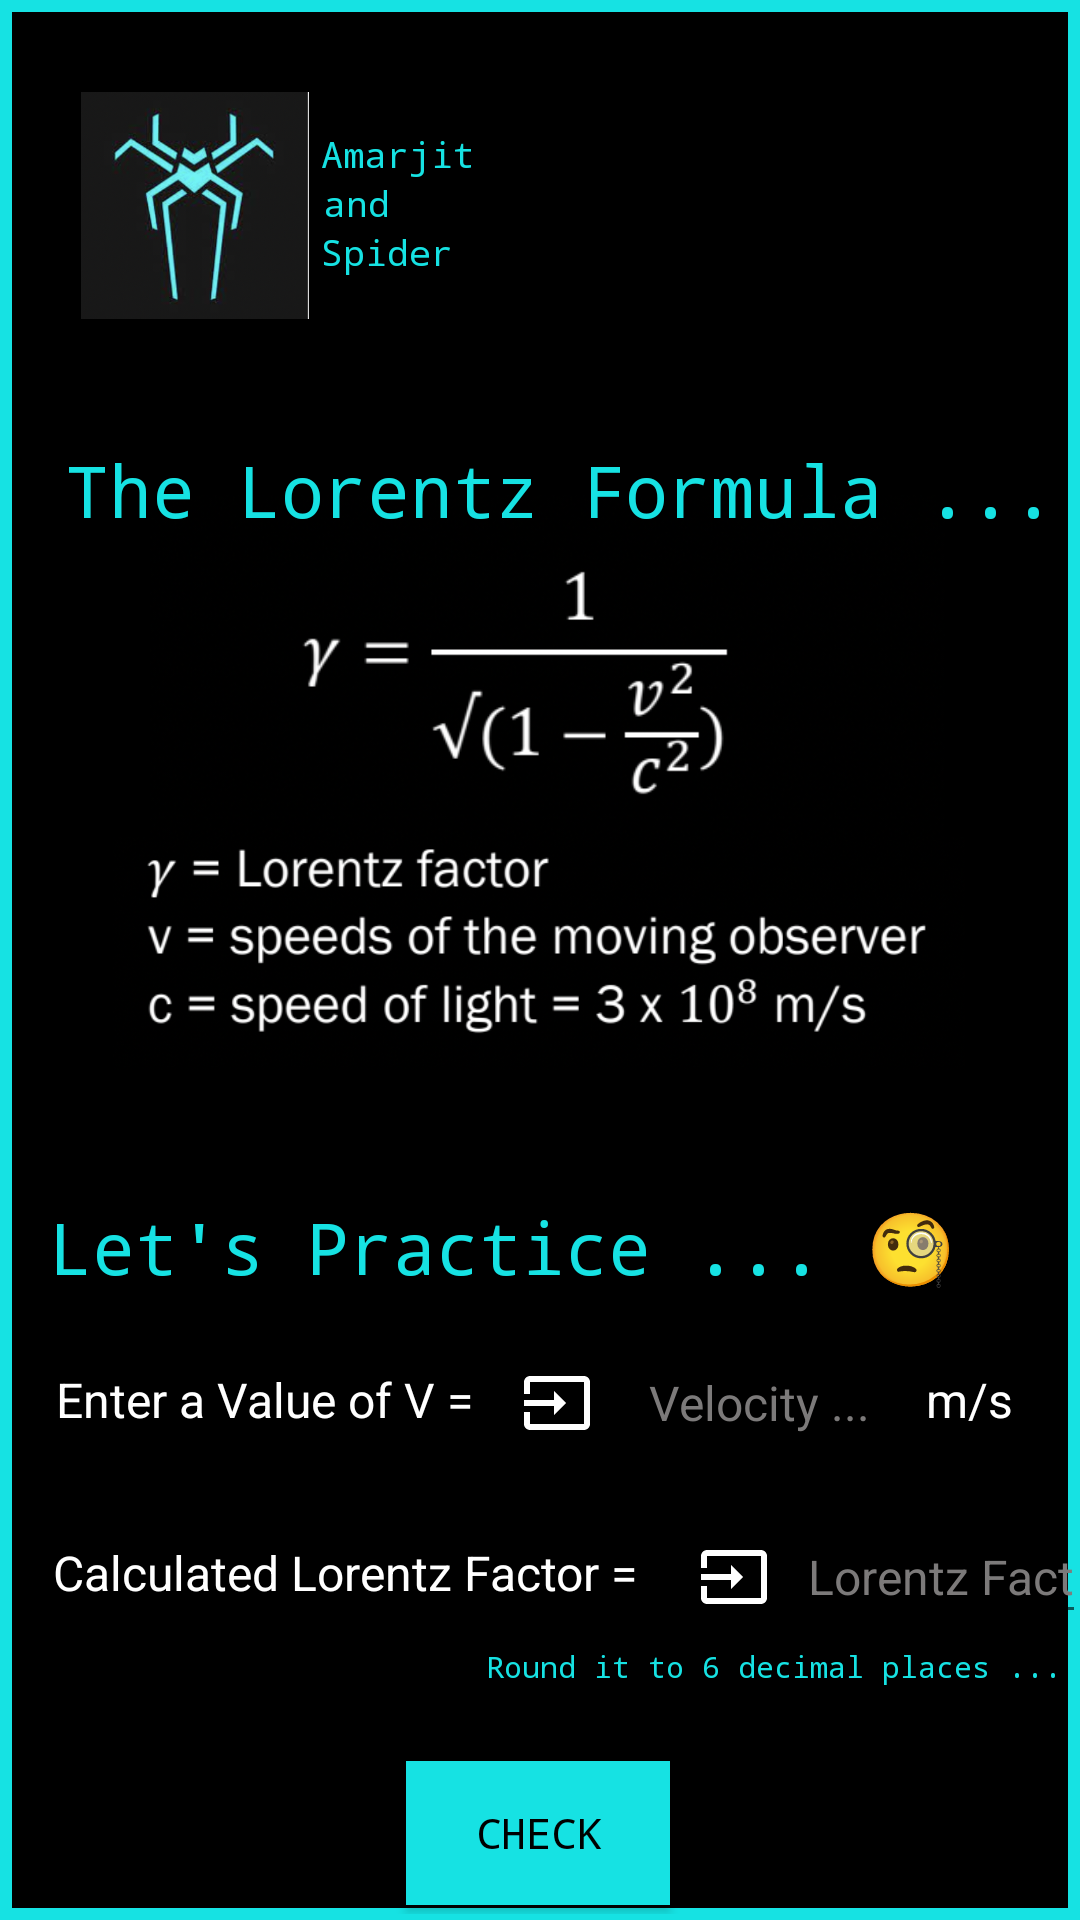

Layout XML and referenced resources for this Android screen:
<!-- AndroidManifest.xml: application theme Theme.Lorentz -->
<!-- res/layout/activity_lorentz.xml -->
<?xml version="1.0" encoding="utf-8"?>
<androidx.constraintlayout.widget.ConstraintLayout xmlns:android="http://schemas.android.com/apk/res/android"
    xmlns:app="http://schemas.android.com/apk/res-auto"
    xmlns:tools="http://schemas.android.com/tools"
    android:id="@+id/abc"
    android:layout_width="match_parent"
    android:layout_height="match_parent"
    android:background="@drawable/recbg"
    tools:context=".Lorentz">

    <TextView
        android:id="@+id/textView9"
        android:layout_width="wrap_content"
        android:layout_height="wrap_content"
        android:layout_marginStart="4dp"
        android:layout_marginLeft="4dp"
        android:layout_marginTop="24dp"
        android:text="m/s"
        android:textColor="@color/white"
        android:textSize="16sp"
        app:layout_constraintStart_toEndOf="@+id/textView7"
        app:layout_constraintTop_toBottomOf="@+id/header" />

    <ImageView
        android:id="@+id/formulaPic"
        android:layout_width="265dp"
        android:layout_height="168dp"
        android:layout_marginStart="48dp"
        android:layout_marginLeft="48dp"
        android:layout_marginTop="144dp"
        android:inputType="numberDecimal"
        app:layout_constraintStart_toStartOf="parent"
        app:layout_constraintTop_toTopOf="parent"
        app:srcCompat="@drawable/screenshot_2021_06_09_at_3_05_24_am" />

    <TextView
        android:id="@+id/Title"
        android:layout_width="wrap_content"
        android:layout_height="wrap_content"
        android:layout_marginStart="20dp"
        android:layout_marginLeft="20dp"
        android:layout_marginTop="145dp"
        android:fontFamily="monospace"
        android:text="The Lorentz Formula ...  "
        android:textColor="#16e2e3"
        android:textSize="24sp"
        app:layout_constraintStart_toStartOf="parent"
        app:layout_constraintTop_toTopOf="parent" />

    <TextView
        android:id="@+id/header"
        android:layout_width="wrap_content"
        android:layout_height="wrap_content"
        android:layout_marginTop="220dp"
        android:fontFamily="monospace"
        android:text=" Let's Practice ... 🧐"
        android:textColor="#16e2e3"
        android:textSize="24sp"
        app:layout_constraintEnd_toEndOf="parent"
        app:layout_constraintHorizontal_bias="0.0"
        app:layout_constraintStart_toStartOf="parent"
        app:layout_constraintTop_toBottomOf="@+id/Title" />

    <TextView
        android:id="@+id/textView5"
        android:layout_width="wrap_content"
        android:layout_height="wrap_content"
        android:layout_marginTop="24dp"
        android:text="Enter a Value of V ="
        android:textColor="@color/white"
        android:textSize="16sp"
        app:layout_constraintEnd_toEndOf="parent"
        app:layout_constraintHorizontal_bias="0.077"
        app:layout_constraintStart_toStartOf="parent"
        app:layout_constraintTop_toBottomOf="@+id/header" />

    <TextView
        android:id="@+id/textView6"
        android:layout_width="wrap_content"
        android:layout_height="wrap_content"
        android:layout_marginTop="36dp"
        android:text="Calculated Lorentz Factor = "
        android:textColor="@color/white"
        android:textSize="16sp"
        app:layout_constraintEnd_toEndOf="parent"
        app:layout_constraintHorizontal_bias="0.1"
        app:layout_constraintStart_toStartOf="parent"
        app:layout_constraintTop_toBottomOf="@+id/textView5" />

    <Button
        android:id="@+id/button"
        android:layout_width="wrap_content"
        android:layout_height="wrap_content"
        android:layout_marginTop="52dp"
        android:background="#C31717"
        android:fontFamily="monospace"
        android:text="Check"
        android:textColor="#000000"
        app:backgroundTint="#16E2E3"
        app:layout_constraintEnd_toEndOf="parent"
        app:layout_constraintHorizontal_bias="0.498"
        app:layout_constraintStart_toStartOf="parent"
        app:layout_constraintTop_toBottomOf="@+id/textView6" />

    <ImageView
        android:id="@+id/imageView4"
        android:layout_width="284dp"
        android:layout_height="125dp"
        android:layout_marginTop="76dp"
        app:layout_constraintEnd_toEndOf="parent"
        app:layout_constraintHorizontal_bias="0.496"
        app:layout_constraintStart_toStartOf="parent"
        app:layout_constraintTop_toBottomOf="@+id/Title"
        app:srcCompat="@drawable/screenshot_2021_06_09_at_2_25_32_pm" />

    <EditText
        android:id="@+id/textView7"
        android:layout_width="135dp"
        android:layout_height="45dp"
        android:layout_marginStart="12dp"
        android:layout_marginLeft="12dp"
        android:layout_marginTop="12dp"
        android:drawableStart="@drawable/input_logo"
        android:drawableLeft="@drawable/input_logo"
        android:gravity="center"
        android:hint="  Velocity ..."
        android:inputType="numberDecimal"
        android:textColor="@color/white"
        android:textColorHint="#FA7E7C7C"
        android:textSize="16sp"
        app:layout_constraintStart_toEndOf="@+id/textView5"
        app:layout_constraintTop_toBottomOf="@+id/header" />

    <EditText
        android:id="@+id/textView8"
        android:layout_width="173dp"
        android:layout_height="41dp"
        android:layout_marginStart="12dp"
        android:layout_marginLeft="12dp"
        android:layout_marginTop="15dp"
        android:drawableStart="@drawable/input_logo"
        android:drawableLeft="@drawable/input_logo"
        android:gravity="center"
        android:hint=" Lorentz Factor ..."
        android:inputType="numberDecimal"
        android:textColor="@color/white"
        android:textColorHint="#FA7E7C7C"
        android:textSize="16sp"
        app:layout_constraintStart_toEndOf="@+id/textView6"
        app:layout_constraintTop_toBottomOf="@+id/textView7" />

    <TextView
        android:id="@+id/crt"
        android:layout_width="136dp"
        android:layout_height="24dp"
        android:layout_marginStart="28dp"
        android:layout_marginLeft="28dp"
        android:layout_marginTop="8dp"
        android:textColor="@color/white"
        android:textSize="16sp"
        app:layout_constraintStart_toStartOf="parent"
        app:layout_constraintTop_toBottomOf="@+id/button" />

    <TextView
        android:id="@+id/textView"
        android:layout_width="79dp"
        android:layout_height="24dp"
        android:layout_marginTop="8dp"
        android:layout_marginEnd="4dp"
        android:layout_marginRight="4dp"
        android:textColor="@color/white"
        android:textSize="16sp"
        app:layout_constraintEnd_toEndOf="parent"
        app:layout_constraintHorizontal_bias="0.538"
        app:layout_constraintStart_toEndOf="@+id/textView10"
        app:layout_constraintTop_toBottomOf="@+id/button" />

    <TextView
        android:id="@+id/textView4"
        android:layout_width="wrap_content"
        android:layout_height="wrap_content"
        android:layout_marginTop="4dp"
        android:layout_marginEnd="4dp"
        android:layout_marginRight="4dp"
        android:fontFamily="monospace"
        android:text="Round it to 6 decimal places ..."
        android:textColor="#16e2e3"
        android:textSize="10sp"
        app:layout_constraintEnd_toEndOf="parent"
        app:layout_constraintTop_toBottomOf="@+id/textView8" />

    <TextView
        android:id="@+id/textView10"
        android:layout_width="130dp"
        android:layout_height="23dp"
        android:layout_marginStart="8dp"
        android:layout_marginLeft="8dp"
        android:layout_marginTop="8dp"
        android:textColor="@color/white"
        android:textSize="16sp"
        app:layout_constraintStart_toEndOf="@+id/crt"
        app:layout_constraintTop_toBottomOf="@+id/button" />

    <Button
        android:id="@+id/button2"
        android:layout_width="241dp"
        android:layout_height="36dp"
        android:layout_marginTop="24dp"
        android:background="#C31717"
        android:fontFamily="monospace"
        android:text="Return to Home Screen"
        android:textColor="#000000"
        app:backgroundTint="#16E2E3"
        app:layout_constraintEnd_toEndOf="parent"
        app:layout_constraintStart_toStartOf="parent"
        app:layout_constraintTop_toBottomOf="@+id/textView10" />

    <ImageView
        android:id="@+id/imageView"
        android:layout_width="76dp"
        android:layout_height="83dp"
        android:layout_marginStart="25dp"
        android:layout_marginLeft="25dp"
        android:layout_marginTop="25dp"
        app:layout_constraintStart_toStartOf="parent"
        app:layout_constraintTop_toTopOf="parent"
        app:srcCompat="@drawable/screenshot_2021_06_14_at_12_21_55_pm" />

    <TextView
        android:id="@+id/a1"
        android:layout_width="wrap_content"
        android:layout_height="wrap_content"
        android:layout_marginStart="4dp"
        android:layout_marginLeft="4dp"
        android:layout_marginTop="16dp"
        android:fontFamily="monospace"
        android:text="Amarjit"
        android:textColor="#16e2e3"
        android:textSize="12sp"
        app:layout_constraintStart_toEndOf="@+id/imageView"
        app:layout_constraintTop_toTopOf="@+id/imageView" />

    <TextView
        android:id="@+id/a2"
        android:layout_width="wrap_content"
        android:layout_height="wrap_content"
        android:layout_marginStart="5dp"
        android:layout_marginLeft="5dp"
        android:fontFamily="monospace"
        android:text="and"
        android:textColor="#16e2e3"
        android:textSize="12sp"
        app:layout_constraintStart_toEndOf="@+id/imageView"
        app:layout_constraintTop_toBottomOf="@id/a1" />

    <TextView
        android:id="@+id/a3"
        android:layout_width="wrap_content"
        android:layout_height="wrap_content"
        android:layout_marginStart="4dp"
        android:layout_marginLeft="4dp"
        android:fontFamily="monospace"
        android:text="Spider"
        android:textColor="#16e2e3"
        android:textSize="12sp"
        app:layout_constraintStart_toEndOf="@+id/imageView"
        app:layout_constraintTop_toBottomOf="@+id/a2" />

</androidx.constraintlayout.widget.ConstraintLayout>
<!-- resources referenced by this layout -->
<resources>
  <color name="white">#FFFFFFFF</color>
  <!-- drawable input_logo (drawable) -->
  <vector xmlns:android="http://schemas.android.com/apk/res/android"
      android:width="24dp"
      android:height="24dp"
      android:viewportWidth="24"
      android:viewportHeight="24"
      android:tint="#FFFFFF"
          >
    <path
        android:fillColor="@android:color/black"
        android:pathData="M21,3.01H3c-1.1,0 -2,0.9 -2,2V9h2V4.99h18v14.03H3V15H1v4.01c0,1.1 0.9,1.98 2,1.98h18c1.1,0 2,-0.88 2,-1.98v-14c0,-1.11 -0.9,-2 -2,-2zM11,16l4,-4 -4,-4v3H1v2h10v3z"/>
  </vector>
  <!-- drawable recbg (drawable) -->
  <?xml version="1.0" encoding="UTF-8"?>
  <shape xmlns:android="http://schemas.android.com/apk/res/android" android:id="@+id/listview_background_shape">
      <stroke android:width="4dp" android:color="#16e2e3" />
      <padding android:left="2dp"
          android:top="2dp"
          android:right="2dp"
          android:bottom="2dp" />
      <corners android:radius="0dp" />
      <solid android:color="#000000" />
  </shape>
  <!-- drawable screenshot_2021_06_09_at_2_25_32_pm: png bitmap (drawable, 63034 bytes) -->
  <!-- drawable screenshot_2021_06_09_at_3_05_24_am: png bitmap (drawable, 29817 bytes) -->
  <!-- drawable screenshot_2021_06_14_at_12_21_55_pm: png bitmap (drawable, 140573 bytes) -->
  <style name="Theme.Lorentz" parent="Theme.MaterialComponents.DayNight.DarkActionBar">
          
          <item name="colorPrimary">@color/purple_500</item>
          <item name="colorPrimaryVariant">@color/purple_700</item>
          <item name="colorOnPrimary">@color/white</item>
          
          <item name="colorSecondary">@color/teal_200</item>
          <item name="colorSecondaryVariant">@color/teal_700</item>
          <item name="colorOnSecondary">@color/black</item>
          
          <item name="android:statusBarColor" tools:targetApi="l">@color/black</item>
          
      </style>
  <color name="purple_500">#FF6200EE</color>
  <color name="purple_700">#FF3700B3</color>
  <color name="teal_200">#FF03DAC5</color>
  <color name="teal_700">#FF018786</color>
  <color name="black">#FF000000</color>
</resources>
